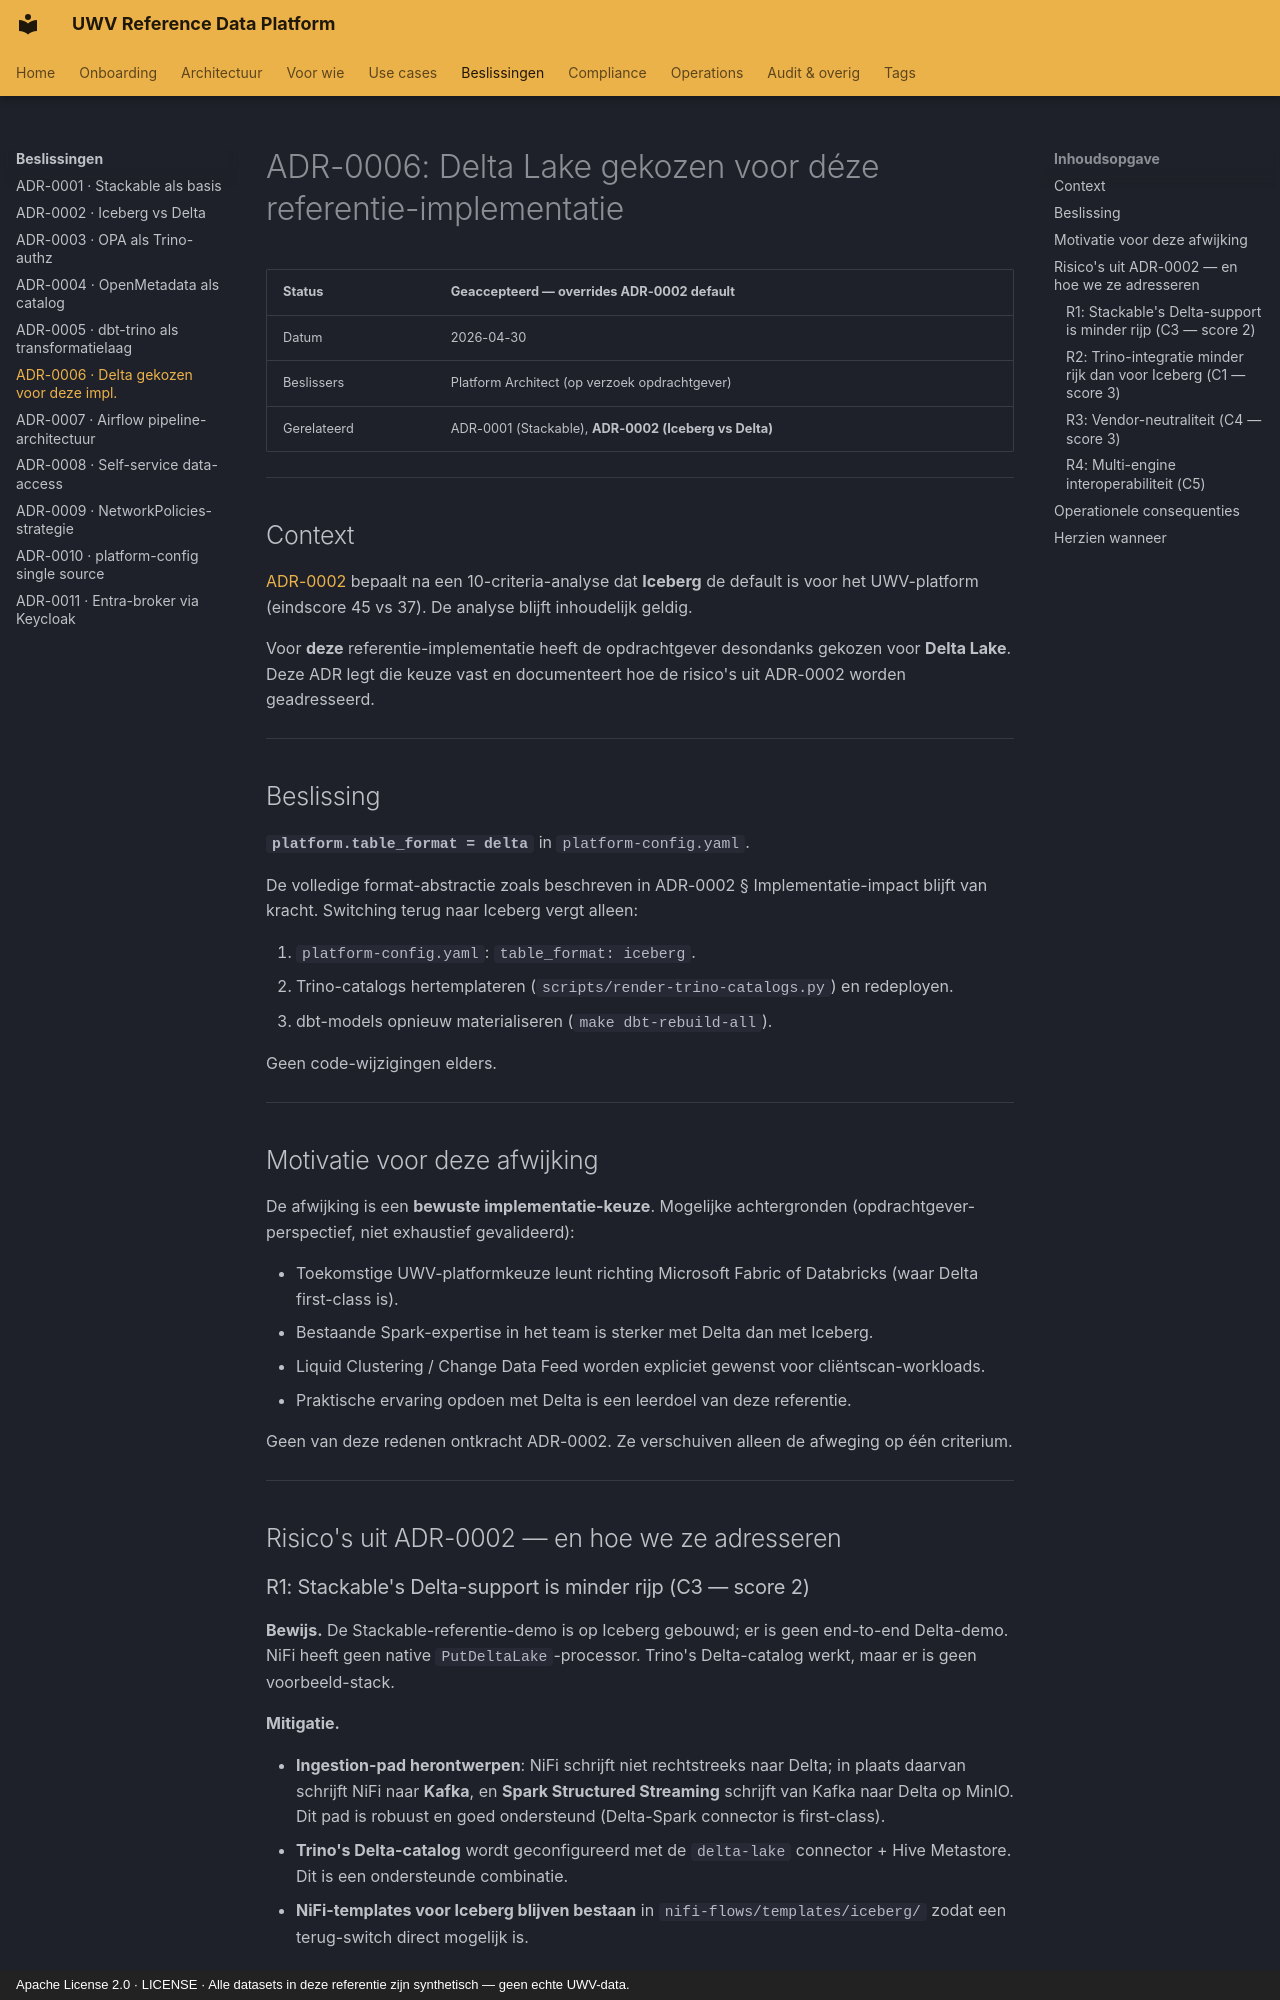

repository: fresh-minds/FreshStackableDataPlatform · page: adr/0006-delta-chosen-for-this-implementation/index.html · generator: mkdocs · copyright: Apache License 2.0 · LICENSE · Alle datasets in deze referentie zijn synthetisch — geen echte UWV-data.

# ADR-0006: Delta Lake gekozen voor déze referentie-implementatie

| Status | **Geaccepteerd — overrides ADR-0002 default** |
|---|---|
| Datum | 2026-04-30 |
| Beslissers | Platform Architect (op verzoek opdrachtgever) |
| Gerelateerd | ADR-0001 (Stackable), **ADR-0002 (Iceberg vs Delta)** |

---

## Context

[ADR-0002](0002-iceberg-vs-delta.md) bepaalt na een 10-criteria-analyse dat
**Iceberg** de default is voor het UWV-platform (eindscore 45 vs 37). De
analyse blijft inhoudelijk geldig.

Voor **deze** referentie-implementatie heeft de opdrachtgever desondanks
gekozen voor **Delta Lake**. Deze ADR legt die keuze vast en documenteert hoe
de risico's uit ADR-0002 worden geadresseerd.

---

## Beslissing

**`platform.table_format = delta`** in `platform-config.yaml`.

De volledige format-abstractie zoals beschreven in ADR-0002 §
Implementatie-impact blijft van kracht. Switching terug naar Iceberg vergt
alleen:

1. `platform-config.yaml`: `table_format: iceberg`.
2. Trino-catalogs hertemplateren (`scripts/render-trino-catalogs.py`) en
   redeployen.
3. dbt-models opnieuw materialiseren (`make dbt-rebuild-all`).

Geen code-wijzigingen elders.

---

## Motivatie voor deze afwijking

De afwijking is een **bewuste implementatie-keuze**. Mogelijke achtergronden
(opdrachtgever-perspectief, niet exhaustief gevalideerd):

- Toekomstige UWV-platformkeuze leunt richting Microsoft Fabric of Databricks
  (waar Delta first-class is).
- Bestaande Spark-expertise in het team is sterker met Delta dan met Iceberg.
- Liquid Clustering / Change Data Feed worden expliciet gewenst voor
  cliëntscan-workloads.
- Praktische ervaring opdoen met Delta is een leerdoel van deze referentie.

Geen van deze redenen ontkracht ADR-0002. Ze verschuiven alleen de
afweging op één criterium.

---

## Risico's uit ADR-0002 — en hoe we ze adresseren

### R1: Stackable's Delta-support is minder rijp (C3 — score 2)

**Bewijs.** De Stackable-referentie-demo is op Iceberg gebouwd; er is geen
end-to-end Delta-demo. NiFi heeft geen native `PutDeltaLake`-processor.
Trino's Delta-catalog werkt, maar er is geen voorbeeld-stack.

**Mitigatie.**

- **Ingestion-pad herontwerpen**: NiFi schrijft niet rechtstreeks naar Delta;
  in plaats daarvan schrijft NiFi naar **Kafka**, en **Spark Structured
  Streaming** schrijft van Kafka naar Delta op MinIO. Dit pad is robuust en
  goed ondersteund (Delta-Spark connector is first-class).
- **Trino's Delta-catalog** wordt geconfigureerd met de `delta-lake`
  connector + Hive Metastore. Dit is een ondersteunde combinatie.
- **NiFi-templates voor Iceberg blijven bestaan** in
  `nifi-flows/templates/iceberg/` zodat een terug-switch direct mogelijk is.
